The GitHub repository Assmam13/asma contains a labelled image folder "dataset" with 7 categories: Byzantine, islamique, Medieval, Modern, numide, punique, romaine. Examples follow, each with its label.

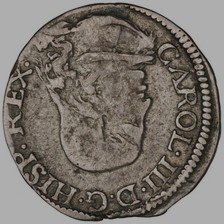
Label: numide

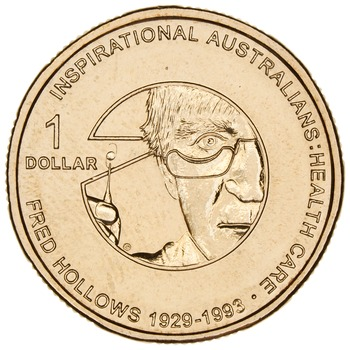
Label: Modern

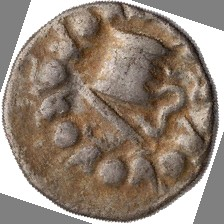
Label: romaine

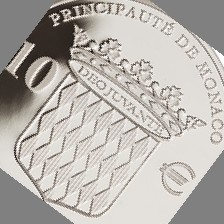
Label: Byzantine

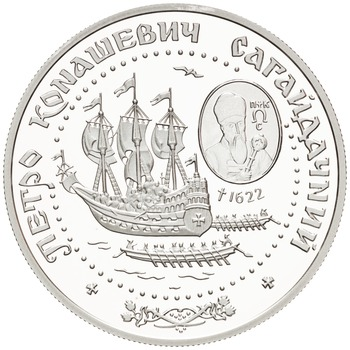
Label: Medieval

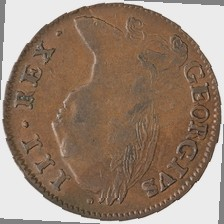
Label: punique
